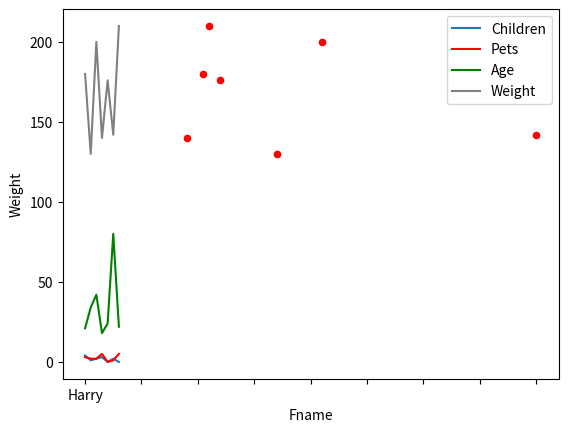
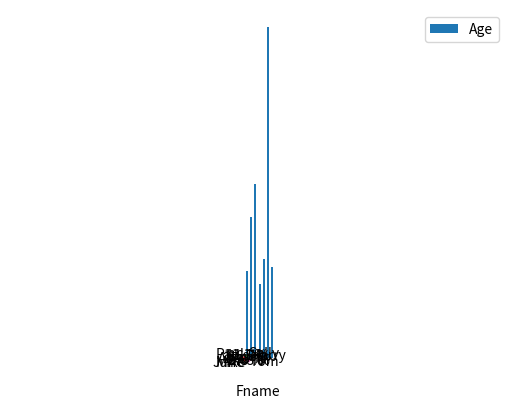

Write the Python code that produced these figures, in order.
import pandas as pd
import matplotlib.pyplot as plt
import numpy as np

df = pd.DataFrame({
    'Fname':['Harry','Sally','Paul','Abe','June','Mike','Tom'],
    'Age':[21,34,42,18,24,80,22],
    'Weight': [180, 130, 200, 140, 176, 142, 210],
    'Gender':['M','F','M','M','F','M','M'],
    'State':['Washington','Oregon','California','Washington','Nevada','Texas','Nevada'],
    'Children':[4,1,2,3,0,2,0],
    'Pets':[3,2,2,5,0,1,5]
})
print (df)

df.plot(kind='scatter', x='Age', y='Weight', color='red')
plt.show()

ax = plt.gca()
df.plot(kind='line',x='Fname',y='Children',ax=ax)
df.plot(kind='line',x='Fname',y='Pets', color='red', ax=ax)
df.plot(kind='line',x='Fname',y='Age', color='green', ax=ax)
df.plot(kind='line',x='Fname',y='Weight', color='gray', ax=ax)
plt.show()

df.plot(kind='bar',x='Fname',y='Age')
plt.show()

#pd = pd.to_numeric(df['Pets'], downcast='float')
print(np.array(df['Pets']))
print(np.array(df['Fname']))
plt.pie(df['Pets'], labels = df['Fname'], autopct="%0.1f %%")
plt.axis("equal")
plt.show()